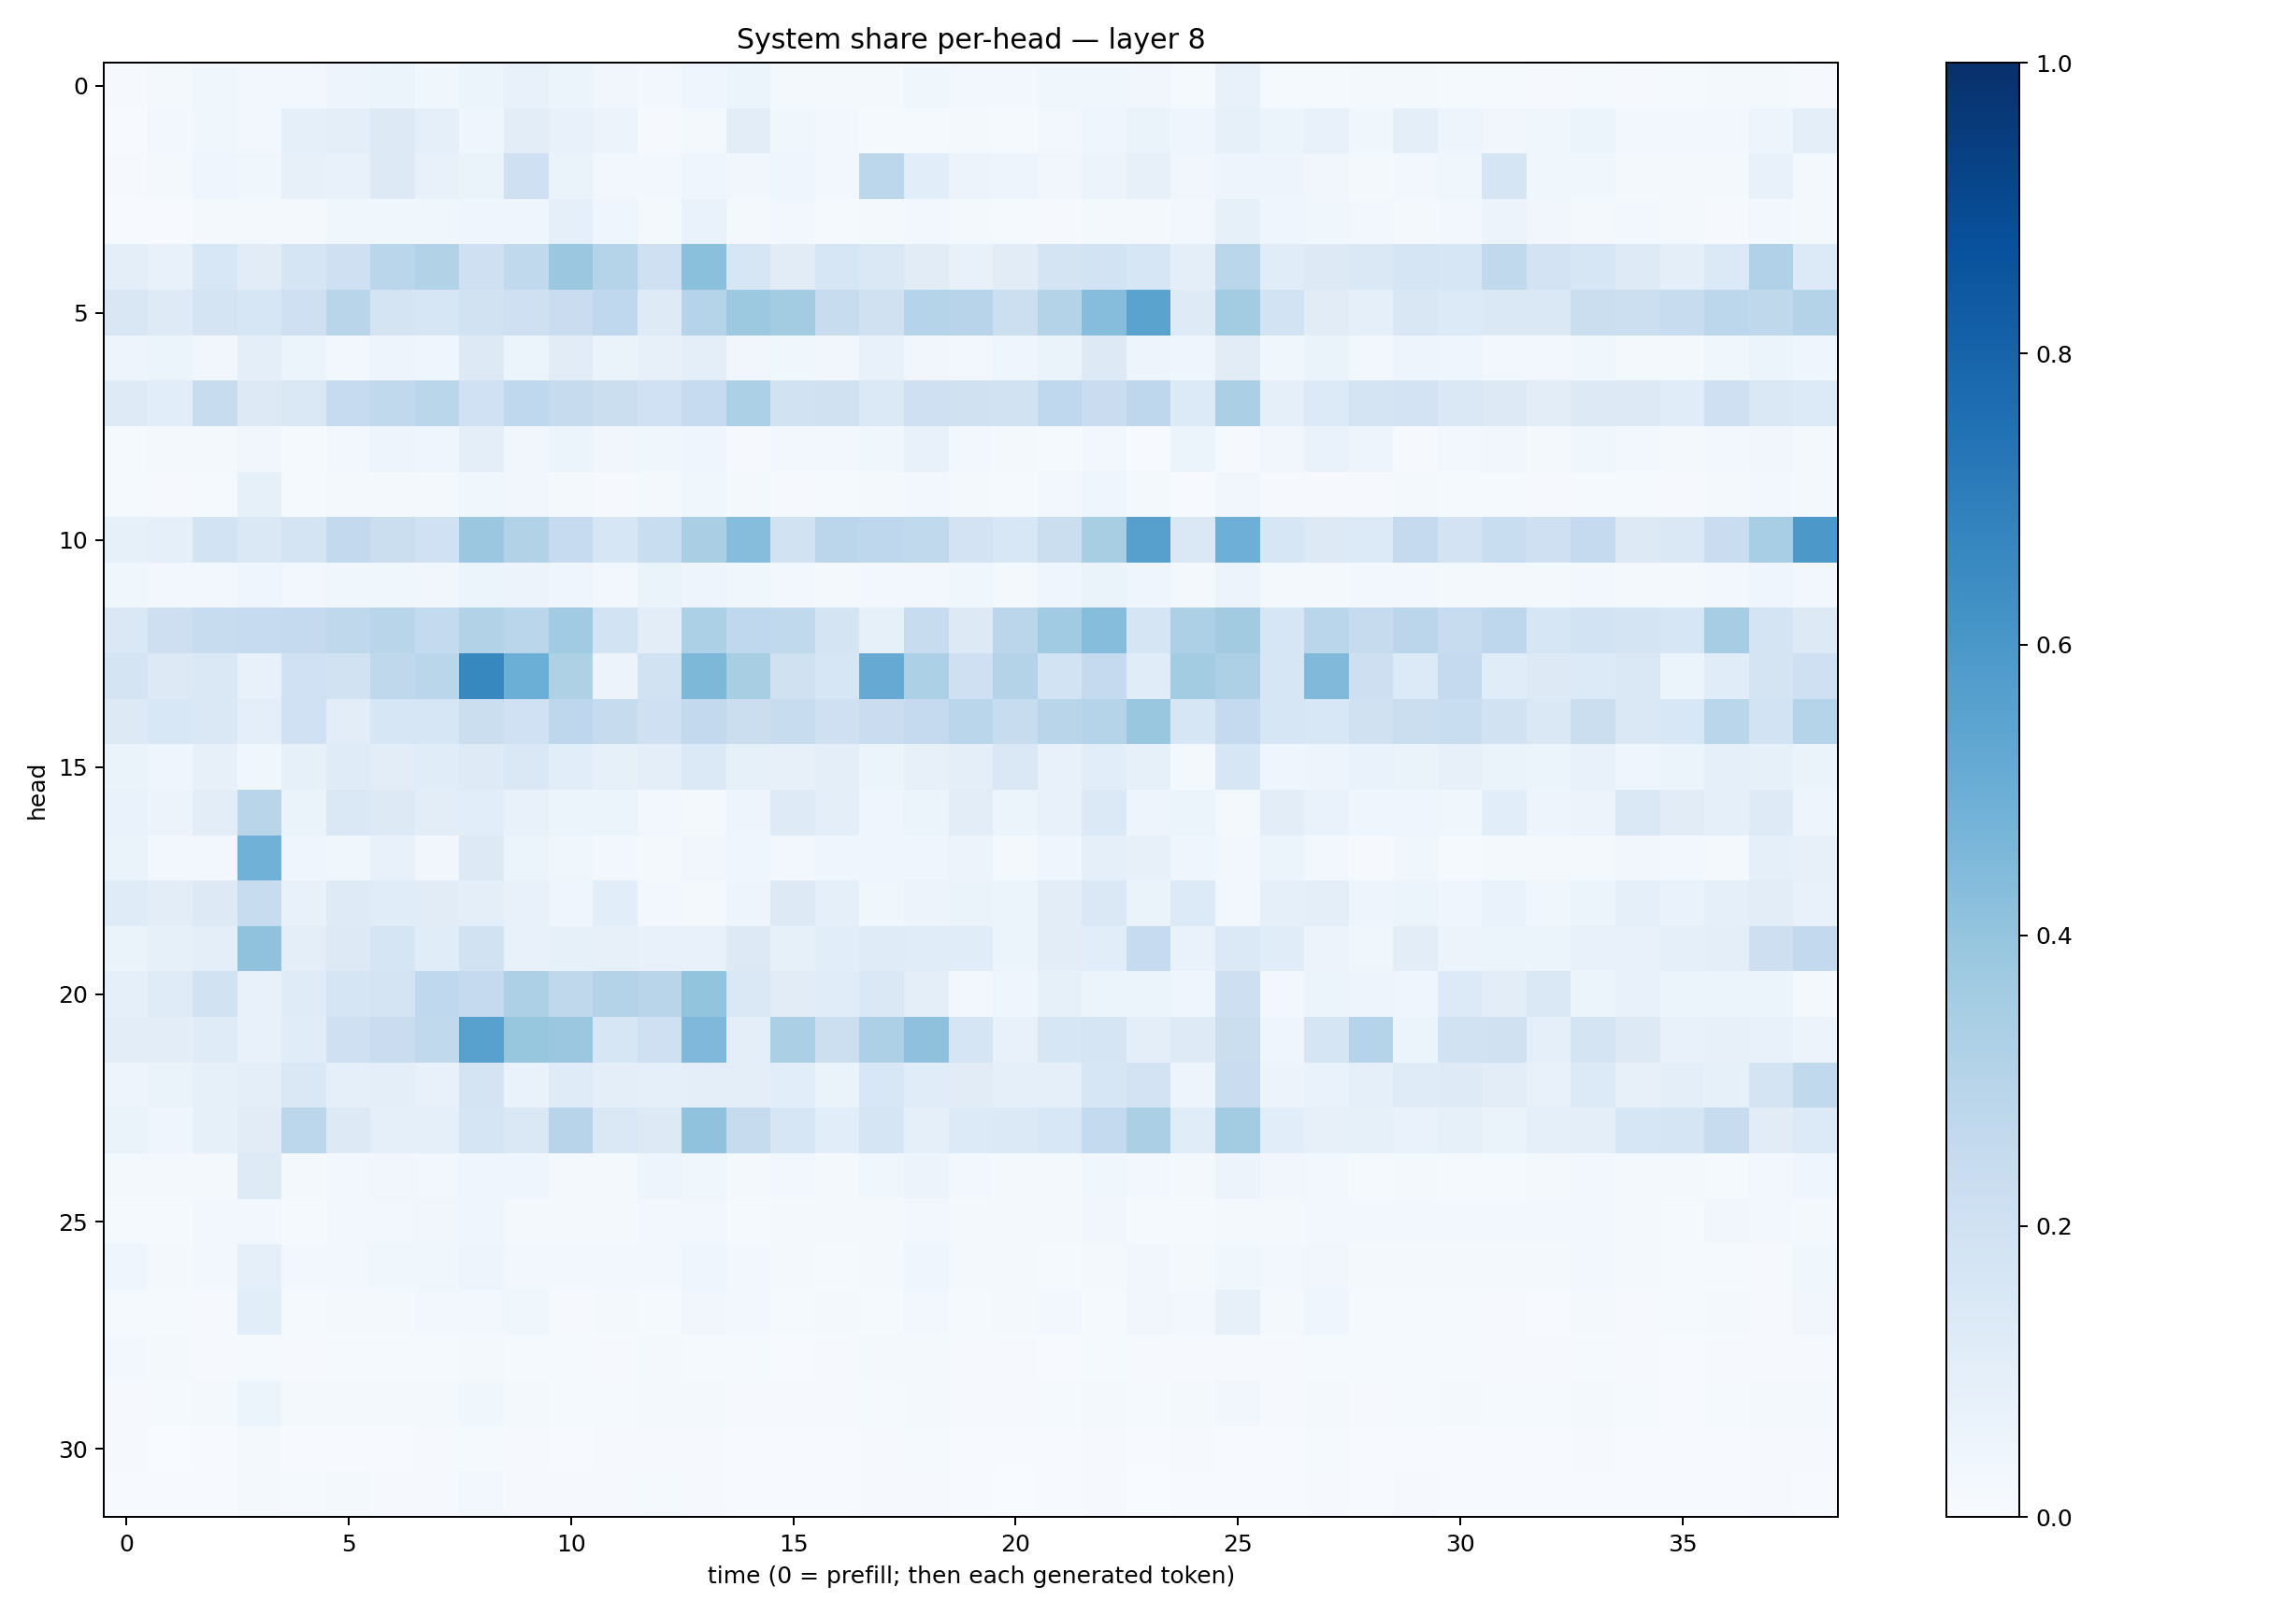

Values plotted in this chart, from the file beside it:
0.01152908, 0.021447456, 0.03613282, 0.027376685, 0.027562669, 0.046885274, 0.05417059, 0.037094742, 0.052270137, 0.07375598, 0.054388978, 0.032194644, 0.029604634, 0.039250303, 0.05953578, 0.021314237, 0.022526255, 0.019372176, 0.0368234, 0.026916755, 0.026021134, 0.038677905, 0.03765676, 0.03300033
0.006977, 0.02439, 0.03882, 0.02684, 0.08764, 0.09935, 0.129, 0.08995, 0.04348, 0.1036, 0.07412, 0.05641, 0.009839, 0.02092, 0.104, 0.03814, 0.0303, 0.01523, 0.01561, 0.02117, 0.01463, 0.03006, 0.04517, 0.06461
0.01004, 0.01975, 0.04397, 0.037, 0.07927, 0.0754, 0.1283, 0.07649, 0.06314, 0.2106, 0.06406, 0.0269, 0.02456, 0.04389, 0.03462, 0.04316, 0.02399, 0.2792, 0.1087, 0.05714, 0.04862, 0.03311, 0.0581, 0.08185
0.006824, 0.00486, 0.0164, 0.01657, 0.02326, 0.0382, 0.03597, 0.03854, 0.0449, 0.04602, 0.08836, 0.04682, 0.02307, 0.06742, 0.02139, 0.02405, 0.0133, 0.01565, 0.02686, 0.01959, 0.01245, 0.008286, 0.0202, 0.02242
0.09475, 0.07034, 0.1554, 0.1125, 0.1648, 0.2092, 0.2853, 0.315, 0.2088, 0.264, 0.3827, 0.3036, 0.206, 0.4202, 0.1634, 0.1097, 0.1565, 0.1427, 0.1133, 0.07504, 0.1115, 0.1721, 0.1861, 0.1591
0.1518, 0.1246, 0.1782, 0.1594, 0.2087, 0.2896, 0.1748, 0.1592, 0.1949, 0.2048, 0.2271, 0.2663, 0.1243, 0.3037, 0.3763, 0.3576, 0.2401, 0.1956, 0.3003, 0.294, 0.2153, 0.3049, 0.4303, 0.5477
0.04795, 0.05862, 0.03478, 0.09935, 0.06049, 0.02956, 0.04822, 0.04245, 0.1252, 0.05233, 0.1097, 0.06363, 0.08167, 0.09612, 0.03384, 0.03653, 0.03131, 0.07766, 0.03156, 0.03094, 0.04116, 0.06427, 0.1321, 0.04757
0.1233, 0.1079, 0.2349, 0.1252, 0.147, 0.2463, 0.2619, 0.2877, 0.2002, 0.2677, 0.2442, 0.2193, 0.2015, 0.2484, 0.3302, 0.1932, 0.1963, 0.1395, 0.2108, 0.1988, 0.1886, 0.2664, 0.2301, 0.2767
0.01289, 0.01767, 0.01647, 0.03421, 0.01175, 0.02782, 0.05074, 0.04336, 0.1002, 0.0336, 0.05297, 0.03137, 0.0356, 0.04066, 0.01143, 0.02981, 0.02592, 0.03555, 0.07323, 0.02829, 0.01824, 0.01336, 0.02832, 0.007672
0.012, 0.0088, 0.01242, 0.08495, 0.01178, 0.01627, 0.02301, 0.01808, 0.03876, 0.03157, 0.01684, 0.009159, 0.01978, 0.03773, 0.01807, 0.0115, 0.01173, 0.01988, 0.02658, 0.01725, 0.01488, 0.02647, 0.04194, 0.0191
0.08341, 0.09374, 0.1867, 0.1419, 0.1782, 0.2607, 0.2211, 0.202, 0.3827, 0.3122, 0.2499, 0.1564, 0.2336, 0.3398, 0.4305, 0.1944, 0.2845, 0.274, 0.2648, 0.1817, 0.1536, 0.2207, 0.3437, 0.5608
0.03699, 0.03053, 0.03006, 0.04656, 0.03117, 0.03699, 0.03794, 0.03135, 0.05931, 0.05566, 0.03962, 0.03022, 0.06536, 0.04997, 0.03759, 0.0273, 0.01881, 0.0286, 0.02835, 0.03516, 0.02236, 0.04263, 0.06449, 0.04066
0.1418, 0.2147, 0.2382, 0.2499, 0.2532, 0.2703, 0.2894, 0.2546, 0.3155, 0.2873, 0.3655, 0.1862, 0.1048, 0.3293, 0.269, 0.2624, 0.1728, 0.08513, 0.2398, 0.1276, 0.2845, 0.3664, 0.4326, 0.1719
0.1791, 0.1285, 0.1455, 0.07277, 0.2005, 0.1917, 0.2704, 0.2855, 0.6622, 0.4982, 0.3229, 0.05526, 0.1927, 0.4547, 0.3401, 0.1962, 0.1579, 0.5129, 0.3282, 0.2055, 0.3048, 0.1862, 0.2506, 0.1169
0.1288, 0.1547, 0.1456, 0.09723, 0.2008, 0.105, 0.1573, 0.1621, 0.2232, 0.2028, 0.2768, 0.2438, 0.2091, 0.2612, 0.2253, 0.235, 0.2035, 0.2298, 0.2524, 0.2859, 0.2409, 0.2915, 0.3009, 0.3847
0.06354, 0.04034, 0.07815, 0.03593, 0.08459, 0.1185, 0.1039, 0.1141, 0.1239, 0.1442, 0.1063, 0.08566, 0.09785, 0.14, 0.08431, 0.07977, 0.09772, 0.05188, 0.07863, 0.09641, 0.1417, 0.0715, 0.1067, 0.08439
0.06886, 0.0555, 0.1049, 0.2918, 0.06422, 0.1465, 0.1279, 0.1048, 0.1082, 0.07465, 0.05387, 0.06208, 0.0256, 0.01614, 0.04822, 0.1248, 0.09622, 0.03949, 0.05241, 0.102, 0.05227, 0.07341, 0.1403, 0.04853
0.0651, 0.02989, 0.02692, 0.485, 0.04132, 0.03555, 0.07615, 0.03286, 0.1308, 0.06165, 0.03739, 0.03079, 0.01679, 0.03501, 0.04291, 0.02367, 0.03921, 0.04661, 0.04084, 0.05604, 0.02106, 0.04133, 0.08777, 0.0792
0.1193, 0.1029, 0.1301, 0.2377, 0.07571, 0.1217, 0.1135, 0.1129, 0.09846, 0.07754, 0.04127, 0.1068, 0.03019, 0.01854, 0.04953, 0.1327, 0.09182, 0.03707, 0.05805, 0.06632, 0.05167, 0.104, 0.1453, 0.06352
0.06389, 0.08585, 0.09514, 0.4101, 0.09991, 0.128, 0.1656, 0.1141, 0.1905, 0.07102, 0.08208, 0.08069, 0.07601, 0.07092, 0.125, 0.08332, 0.1086, 0.1186, 0.1167, 0.1151, 0.0546, 0.1031, 0.1071, 0.2479
0.08844, 0.1202, 0.1941, 0.07512, 0.1195, 0.1667, 0.174, 0.2671, 0.2519, 0.3245, 0.2732, 0.3079, 0.2897, 0.4009, 0.143, 0.1095, 0.114, 0.1454, 0.09611, 0.02661, 0.04358, 0.08304, 0.0619, 0.05179
0.1038, 0.1043, 0.1192, 0.07317, 0.115, 0.205, 0.2298, 0.2628, 0.5557, 0.3931, 0.3815, 0.1616, 0.205, 0.4523, 0.09595, 0.3336, 0.2162, 0.3244, 0.4112, 0.1692, 0.07453, 0.1632, 0.1648, 0.09706
0.05029, 0.06426, 0.08381, 0.09731, 0.1439, 0.09087, 0.09863, 0.07648, 0.1722, 0.06737, 0.1176, 0.09694, 0.09186, 0.09544, 0.09657, 0.106, 0.06543, 0.1536, 0.1172, 0.1126, 0.08783, 0.09247, 0.1623, 0.1831
0.06334, 0.0428, 0.08515, 0.1124, 0.2791, 0.1262, 0.09269, 0.0916, 0.1646, 0.1477, 0.2938, 0.1412, 0.1269, 0.4076, 0.2451, 0.1604, 0.1084, 0.1642, 0.08853, 0.1338, 0.1401, 0.156, 0.2554, 0.3332
0.01887, 0.01792, 0.02267, 0.1212, 0.01622, 0.02569, 0.03369, 0.03014, 0.04633, 0.0418, 0.02049, 0.01598, 0.04871, 0.03599, 0.01883, 0.02619, 0.02155, 0.03644, 0.05477, 0.03021, 0.01914, 0.0172, 0.03784, 0.02644
0.01544, 0.01314, 0.0254, 0.02556, 0.01425, 0.02455, 0.02798, 0.03491, 0.04159, 0.02241, 0.02277, 0.01673, 0.024, 0.02721, 0.01379, 0.01923, 0.01856, 0.02064, 0.02632, 0.01828, 0.01689, 0.01863, 0.0325, 0.01535
0.04485, 0.02024, 0.02646, 0.0903, 0.02365, 0.0273, 0.03556, 0.03687, 0.04865, 0.02447, 0.02881, 0.02766, 0.02565, 0.03952, 0.02417, 0.01672, 0.0137, 0.01831, 0.04278, 0.01758, 0.01819, 0.01551, 0.02288, 0.03317
0.01437, 0.01305, 0.009117, 0.1087, 0.01561, 0.0168, 0.01604, 0.02708, 0.02572, 0.03773, 0.009369, 0.02159, 0.01416, 0.03265, 0.0252, 0.01329, 0.01595, 0.01175, 0.02693, 0.01554, 0.02029, 0.0278, 0.01453, 0.03278
0.02832, 0.01673, 0.01029, 0.0143, 0.01089, 0.01229, 0.01381, 0.01344, 0.021, 0.01492, 0.01255, 0.01119, 0.01656, 0.01439, 0.0125, 0.00735, 0.01036, 0.01807, 0.01609, 0.009587, 0.008063, 0.006876, 0.01368, 0.009186
0.008211, 0.0121, 0.02297, 0.06058, 0.01612, 0.0218, 0.02233, 0.02139, 0.03705, 0.01928, 0.01432, 0.01432, 0.01681, 0.02298, 0.008245, 0.01047, 0.01121, 0.0127, 0.01576, 0.008202, 0.008129, 0.01266, 0.02154, 0.01365
0.008262, 0.003495, 0.005263, 0.01625, 0.004868, 0.007523, 0.007559, 0.008042, 0.01502, 0.008144, 0.007425, 0.008972, 0.008472, 0.009392, 0.005426, 0.005116, 0.007146, 0.008579, 0.01226, 0.007769, 0.006586, 0.004936, 0.009431, 0.006411
0.007444, 0.005931, 0.006717, 0.01811, 0.01211, 0.01683, 0.01071, 0.009933, 0.02772, 0.009802, 0.009297, 0.009821, 0.01266, 0.008434, 0.004403, 0.007144, 0.005244, 0.009139, 0.008172, 0.005533, 0.003615, 0.005578, 0.009944, 0.003592
